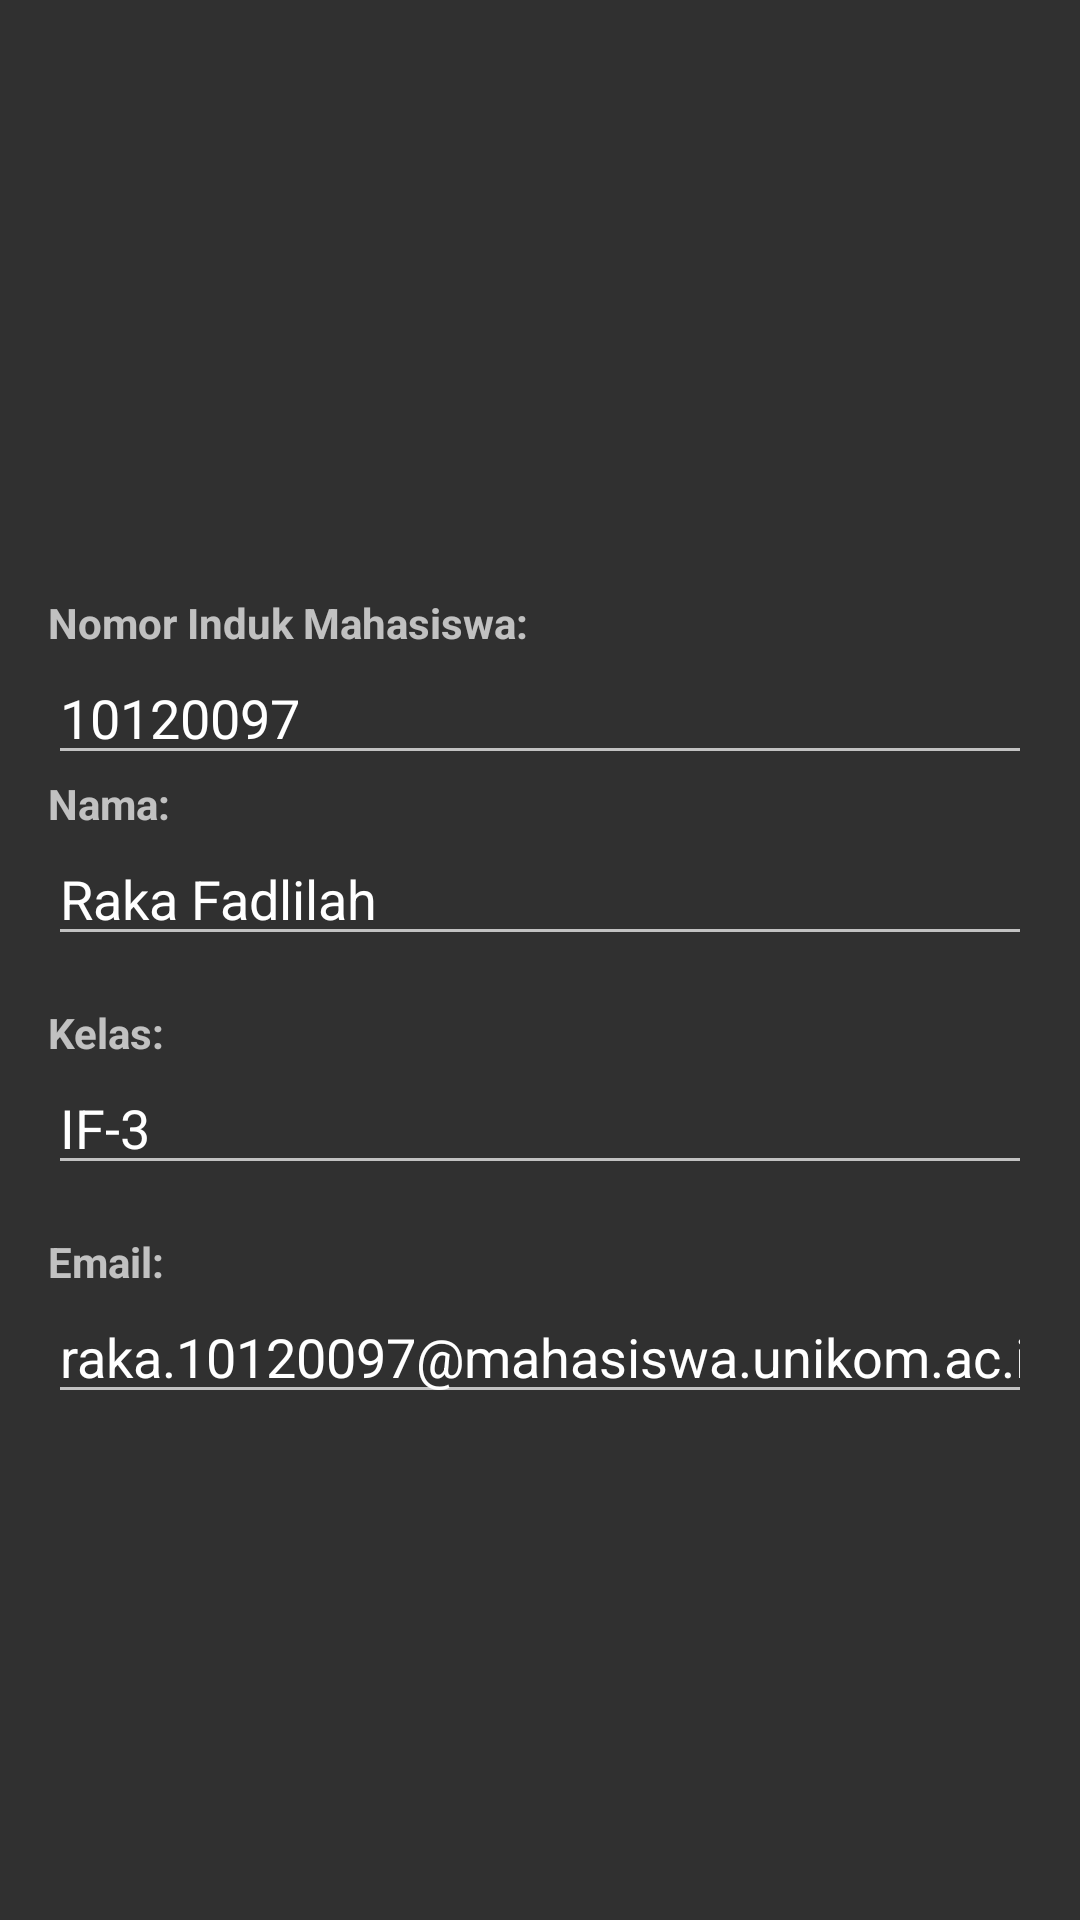

The Android layout XML behind this screen, and the referenced resources:
<!-- AndroidManifest.xml: application theme Theme.Design.NoActionBar -->
<!-- res/layout/fragment_profile.xml -->
<?xml version="1.0" encoding="utf-8"?>
<LinearLayout xmlns:android="http://schemas.android.com/apk/res/android"
    xmlns:tools="http://schemas.android.com/tools"
    android:layout_width="match_parent"
    android:layout_height="match_parent"
    android:padding="16dp"
    tools:context=".ProfileFragment"
    android:orientation="vertical">

    
    <ImageView
        android:id="@+id/fotoProfilImageView"
        android:layout_width="150dp"
        android:layout_height="150dp"
        android:src="@drawable/profile_raka"
        android:scaleType="centerCrop"
        android:layout_gravity="center_horizontal"
        android:layout_marginBottom="16dp" />

    
    <TextView
        android:layout_width="wrap_content"
        android:layout_height="wrap_content"
        android:text="Nomor Induk Mahasiswa:"
        android:textStyle="bold"
        android:layout_marginTop="16dp" />

    <EditText
        android:id="@+id/nimEditText"
        android:layout_width="match_parent"
        android:layout_height="wrap_content"
        android:inputType="number"
        android:text="10120097"
        android:hint="Masukkan NIM" />
    
    <TextView
        android:layout_width="wrap_content"
        android:layout_height="wrap_content"
        android:text="Nama:"
        android:textStyle="bold" />

    <EditText
        android:id="@+id/namaEditText"
        android:layout_width="match_parent"
        android:layout_height="wrap_content"
        android:hint="Masukkan nama"
        android:text="Raka Fadlilah"
        />



    
    <TextView
        android:layout_width="wrap_content"
        android:layout_height="wrap_content"
        android:text="Kelas:"
        android:textStyle="bold"
        android:layout_marginTop="16dp" />

    <EditText
        android:id="@+id/kelasEditText"
        android:layout_width="match_parent"
        android:layout_height="wrap_content"
        android:inputType="number"
        android:text="IF-3"
        android:hint="Masukan Kelas" />

    
    <TextView
        android:layout_width="wrap_content"
        android:layout_height="wrap_content"
        android:text="Email:"
        android:textStyle="bold"
        android:layout_marginTop="16dp" />

    <EditText
        android:id="@+id/emailEditText"
        android:layout_width="match_parent"
        android:layout_height="wrap_content"
        android:inputType="number"
        android:text="raka.10120097@mahasiswa.unikom.ac.id"
        android:hint="Masukan Email" />

</LinearLayout>
<!-- resources referenced by this layout -->
<resources>

</resources>
